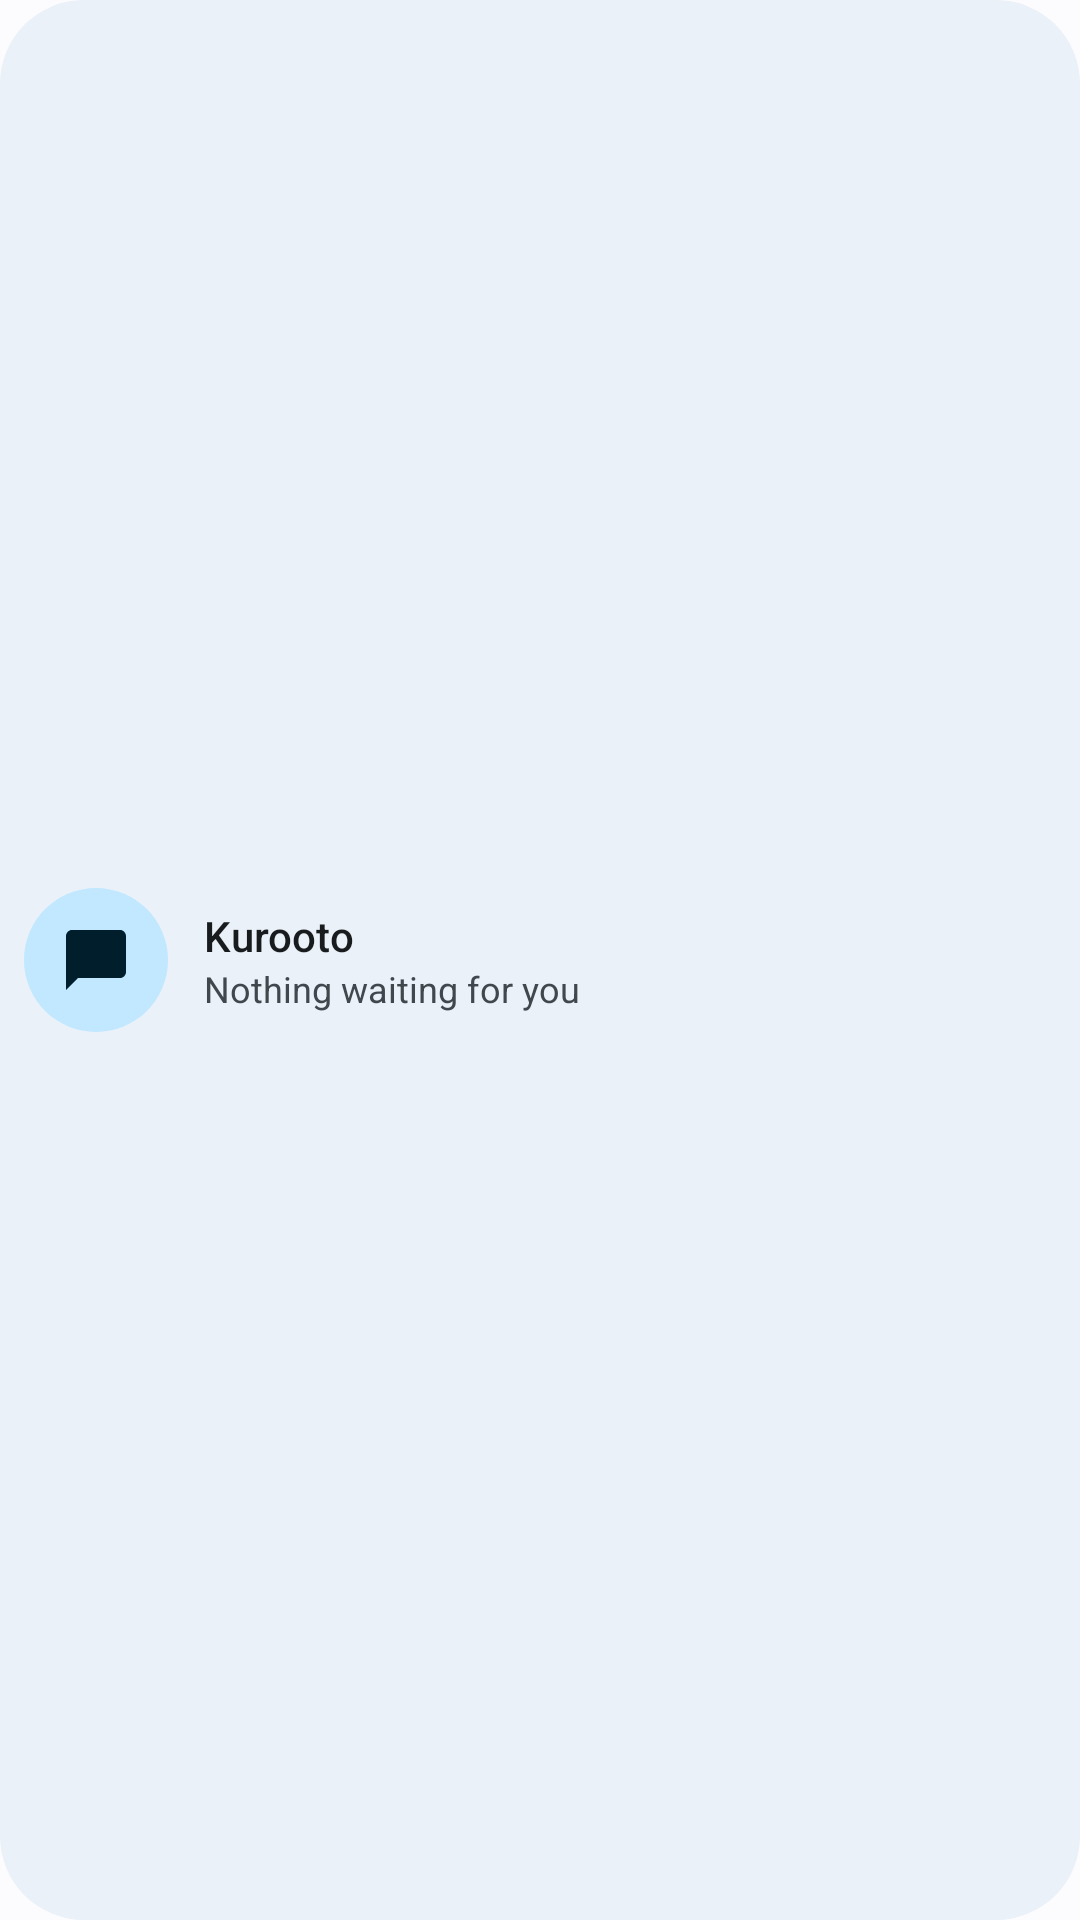

Reconstruct the res/layout file that produces this screen, plus the resources it refers to.
<!-- AndroidManifest.xml: application theme Kurooto -->
<!-- res/layout/widget_talk_wide.xml -->
<?xml version="1.0" encoding="utf-8"?>
<LinearLayout xmlns:android="http://schemas.android.com/apk/res/android"
    android:layout_width="match_parent" android:layout_height="match_parent"
    android:orientation="horizontal" android:gravity="center_vertical" android:baselineAligned="false"
    android:background="@drawable/k_widget" android:padding="8dp">
    <FrameLayout android:id="@+id/talk"
        android:layout_width="48dp" android:layout_height="48dp"
        android:background="@drawable/k_widget_talk" android:contentDescription="@string/widget_talk">
        <ImageView android:layout_width="24dp" android:layout_height="24dp" android:layout_gravity="center"
            android:src="@drawable/ic_talk" android:tint="@color/k_on_primary_container"
            android:importantForAccessibility="no" />
    </FrameLayout>
    <LinearLayout android:id="@+id/info"
        android:layout_width="0dp" android:layout_height="match_parent" android:layout_weight="1"
        android:orientation="vertical" android:gravity="center_vertical" android:paddingStart="12dp" android:paddingEnd="4dp">
        <TextView android:id="@+id/name"
            android:layout_width="match_parent" android:layout_height="wrap_content"
            android:textSize="14sp" android:fontFamily="sans-serif-medium" android:textColor="@color/k_fg"
            android:maxLines="1" android:ellipsize="end" android:text="Kurooto" />
        <TextView android:id="@+id/line"
            android:layout_width="match_parent" android:layout_height="wrap_content"
            android:textSize="12sp" android:textColor="@color/k_dim"
            android:maxLines="2" android:ellipsize="end" android:text="@string/widget_nothing" />
    </LinearLayout>
</LinearLayout>
<!-- resources referenced by this layout -->
<resources>
  <color name="k_dim">#52624A</color>
  <color name="k_fg">#2F3A26</color>
  <color name="k_on_primary_container">#1C2A0E</color>
  <!-- drawable ic_talk (drawable) -->
  <?xml version="1.0" encoding="utf-8"?>
  <vector xmlns:android="http://schemas.android.com/apk/res/android"
      android:width="24dp" android:height="24dp"
      android:viewportWidth="24" android:viewportHeight="24">
      <path android:fillColor="#FFFFFF"
          android:pathData="M20,2H4C2.9,2 2,2.9 2,4v18l4,-4h14c1.1,0 2,-0.9 2,-2V4C22,2.9 21.1,2 20,2z" />
  </vector>
  <!-- drawable k_widget (drawable) -->
  <?xml version="1.0" encoding="utf-8"?>
  <shape xmlns:android="http://schemas.android.com/apk/res/android" android:shape="rectangle">
      <corners android:radius="16dp" />
      <solid android:color="@color/k_card" />
  </shape>
  <!-- drawable k_widget_talk (drawable) -->
  <?xml version="1.0" encoding="utf-8"?>
  <shape xmlns:android="http://schemas.android.com/apk/res/android" android:shape="oval">
      <solid android:color="@color/k_primary_container" />
  </shape>
  <string name="widget_nothing">Nothing waiting for you</string>
  <string name="widget_talk">Talk to Kurooto</string>
  <style name="Kurooto" parent="Base.Kurooto">
          <item name="android:colorPrimary">@color/k_primary</item>
          <item name="android:colorPrimaryDark">@color/k_bg</item>
          <item name="android:colorAccent">@color/k_primary</item>
          <item name="android:colorControlNormal">@color/k_dim</item>
          <item name="android:colorControlActivated">@color/k_primary</item>
          <item name="android:colorBackground">@color/k_bg</item>
          <item name="android:windowBackground">@color/k_bg</item>
          <item name="android:textColorPrimary">@color/k_fg</item>
          <item name="android:textColorSecondary">@color/k_dim</item>
          <item name="android:textColorHint">@color/k_dim</item>
          <item name="android:textColorLink">@color/k_primary</item>
          <item name="android:statusBarColor">@color/k_bg</item>
          <item name="android:navigationBarColor">@color/k_bg</item>
          <item name="android:windowLightStatusBar">@bool/k_light</item>
      </style>
  <color name="k_card">#FFFFFF</color>
  <color name="k_primary_container">#D3E4B4</color>
  <style name="Base.Kurooto" parent="android:Theme.Material.Light.NoActionBar" />
  <color name="k_primary">#3F5626</color>
  <color name="k_bg">#F4F2EC</color>
</resources>
